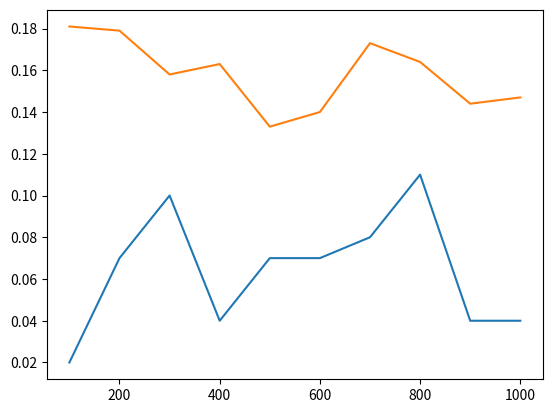

The script that saved this image:
import math
import numpy
from numpy import random
import matplotlib.pyplot as plt

mean_class1=[0,0]
cov_class1=[[1,0],[0,1]]

mean_class2=[0,2]
cov_class2=[[1,0],[0,1]]

def dataset_generator(mean,cov,size,classLabel):
    x= numpy.random.multivariate_normal(mean, cov, size)
    print(x)
    dataset_class=[]
    for i in range(0,len(x)):
        a=list(x[i])
        a.append(classLabel)
        dataset_class.append(a);
    return dataset_class
    
dataset_class1=dataset_generator(mean_class1,cov_class1,100,0)
print(dataset_class1)

dataset_class2=dataset_generator(mean_class2,cov_class2,100,1)



numpy.random.shuffle(dataset_class1)
numpy.random.shuffle(dataset_class2)
test_dataset=[]
for i in range(0,50):
    test_dataset.append(dataset_class1[i])
    test_dataset.append(dataset_class2[i])

p_class1=0.5
p_class2=0.5


    



def knn1(training,test_ele):
    knnArray=[]
    for i in range(0,len(training)):
        x1=abs(training[i][0]-test_ele[0])**2
        x2=abs(training[i][1]-test_ele[1])**2
        knnArray.append([(x1+x2)**(1/2),training[i][2]]);
    
    knnArray.sort(key=lambda y: y[0])
    return knnArray[0][1];

def bayes_theorem(test_ele):
    x_array=numpy.array([test_ele[0],test_ele[1]])
    mean_class1_array=numpy.array([0,0])
    mean_class2_array=numpy.array([0,2])
    a3=numpy.subtract(x_array,mean_class1_array)
    a4=a3.transpose();
    a5=numpy.subtract(x_array,mean_class2_array)
    a6=a5.transpose()
    res1=numpy.dot(a3,a4)
    res2=numpy.dot(a5,a6);
    p_class1_x=(math.exp(-0.5*res1))
    p_class2_x=(math.exp(-0.5*res2))
    if(p_class1_x>p_class2_x):
        return 0
    else:
        return 1
    
def array_split(arr, k):
    length = int(len(arr)/k) 
    folds = []
    for i in range(k-1):
        folds += [arr[i*length:(i+1)*length]]
    folds += [arr[(k-1)*length:len(arr)]]
    return folds

bias_array=[]
variance_array=[]
for k in range(100,1001,100):
    class1_dataset=dataset_generator(mean_class1,cov_class1,k,0)
    class2_dataset=dataset_generator(mean_class2,cov_class2,k,1)
    numpy.random.shuffle(class1_dataset)
    numpy.random.shuffle(class2_dataset)

    combined_dataset=[]

    for i in range(0,int(k/2)):
        combined_dataset.append(class1_dataset[i])
        combined_dataset.append(class2_dataset[i])

    numpy.random.shuffle(combined_dataset)
        
    bias=0;
    varience=0;
    for j in range(0,len(test_dataset)):
        ten_datasets=array_split(combined_dataset,10)

        y_array=[]
        for ele in ten_datasets:
            y_array.append(knn1(ele,test_dataset[j]));

        class1_count=0;
        class2_count=0;
        for ele in y_array:
            if(ele==0):
                class1_count+=1;
            else:
                class2_count+=1;

        if(class1_count>class2_count):
            ym=0;
        else:
            ym=1;

        yStar=bayes_theorem(test_dataset[j])
        
        if(ym!=yStar):
            bias+=1;

        varience_sum=0
        for ele in y_array:
            if(ele!=ym):
                varience_sum+=1;
        
        varience+=varience_sum/10;
        
    bias_array.append(bias/len(test_dataset))
    variance_array.append(varience/len(test_dataset))
    

print(bias_array)
print(variance_array)
n_array=[100,200,300,400,500,600,700,800,900,1000]
plt.plot(n_array,bias_array)
plt.plot(n_array,variance_array)
plt.show()